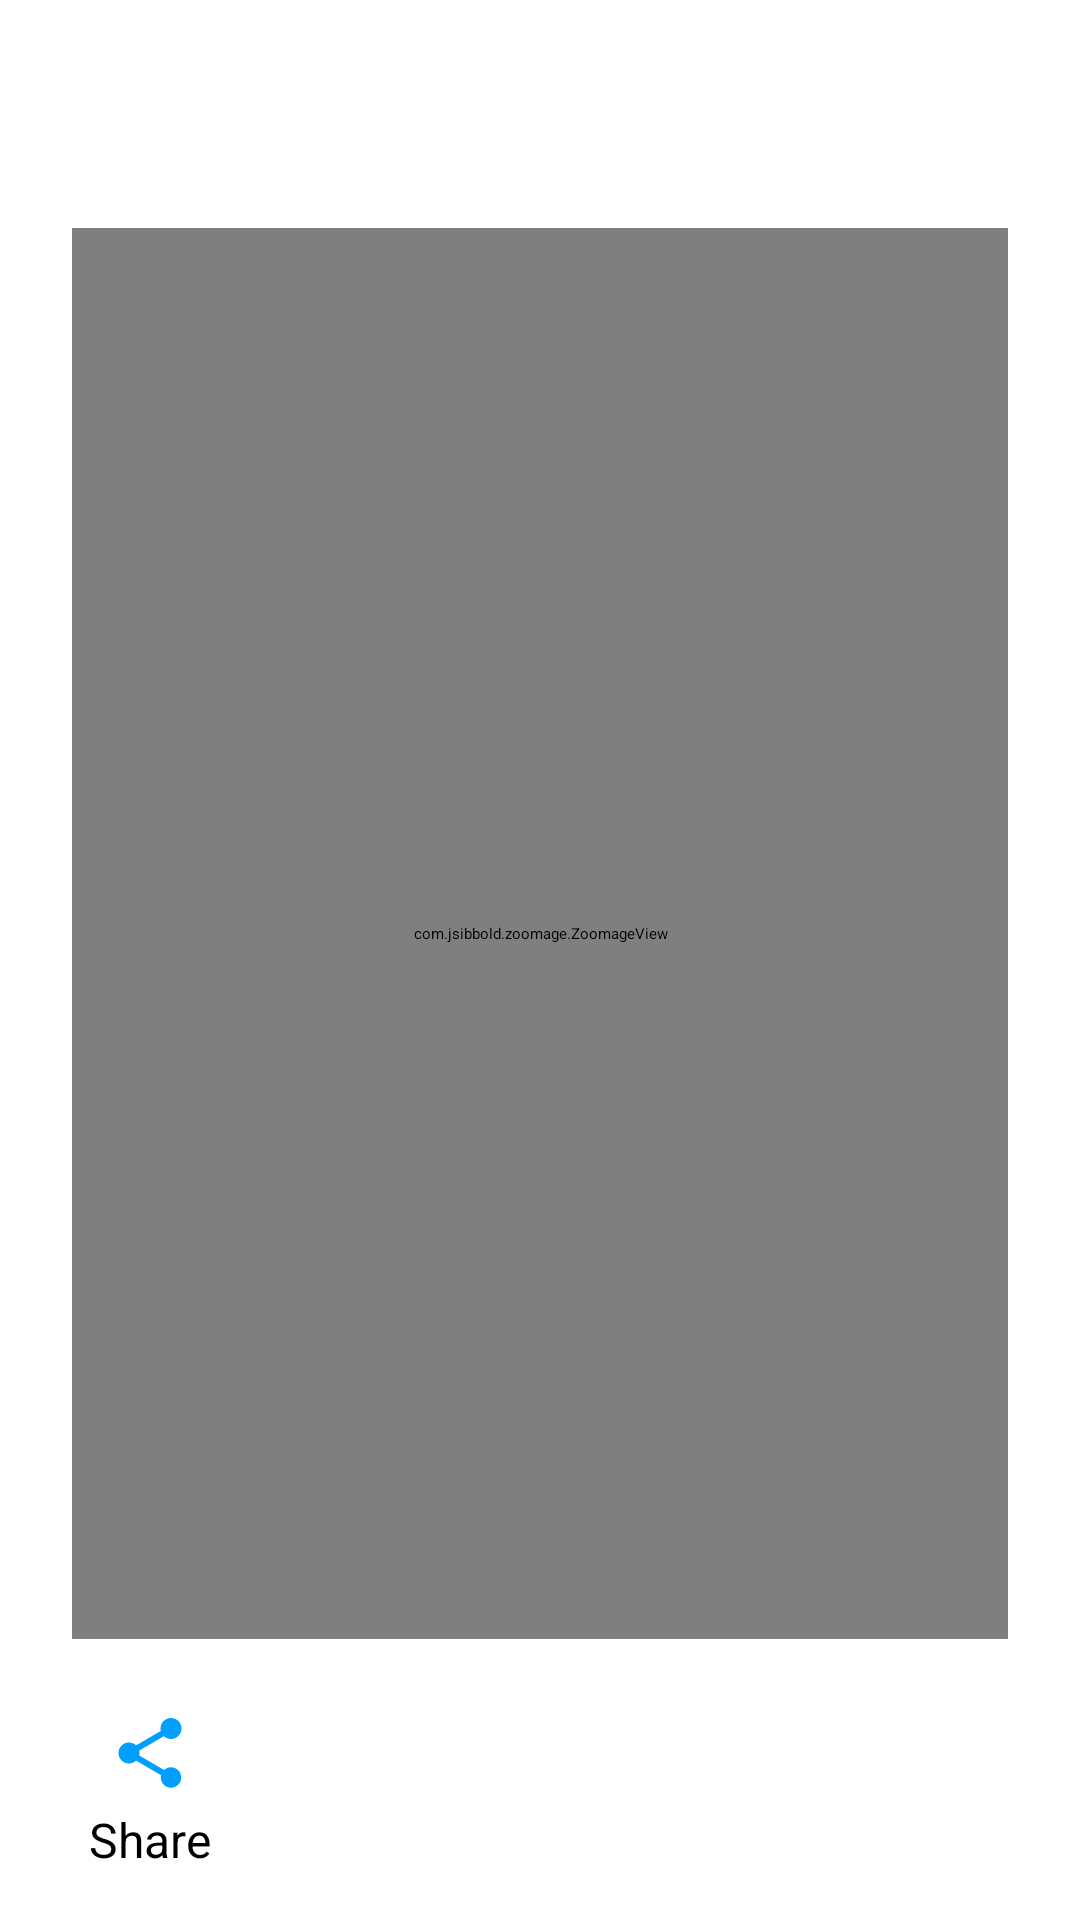

This screen was rendered from an Android layout file. Write that file and the resources it references.
<!-- AndroidManifest.xml: application theme Theme.PicEditor -->
<!-- res/layout/activity_view_picture.xml -->
<?xml version="1.0" encoding="utf-8"?>
<androidx.constraintlayout.widget.ConstraintLayout xmlns:android="http://schemas.android.com/apk/res/android"
    xmlns:app="http://schemas.android.com/apk/res-auto"
    xmlns:tools="http://schemas.android.com/tools"
    android:layout_width="match_parent"
    android:layout_height="match_parent"
    tools:context=".ViewPicture">

    <ImageView
        android:id="@+id/imageView3"
        android:layout_width="28dp"
        android:layout_height="28dp"
        android:layout_marginStart="36dp"
        android:layout_marginBottom="4dp"
        app:layout_constraintBottom_toTopOf="@+id/textView4"
        app:layout_constraintEnd_toStartOf="@+id/imageView2"
        app:layout_constraintHorizontal_bias="0.0"
        app:layout_constraintStart_toStartOf="parent"
        app:srcCompat="@drawable/baseline_share_24" />

    <TextView
        android:id="@+id/textView5"
        android:layout_width="wrap_content"
        android:layout_height="wrap_content"
        android:layout_marginBottom="16dp"
        android:text="Share"
        android:textColor="@color/black"
        android:textSize="16sp"
        app:layout_constraintBottom_toBottomOf="parent"
        app:layout_constraintEnd_toEndOf="@+id/imageView3"
        app:layout_constraintStart_toStartOf="@+id/imageView3" />

    <ImageView
        android:id="@+id/imageView2"
        android:layout_width="28dp"
        android:layout_height="28dp"
        android:layout_marginEnd="48dp"
        android:layout_marginBottom="6dp"
        app:layout_constraintBottom_toTopOf="@+id/textView4"
        app:layout_constraintEnd_toEndOf="parent"
        app:srcCompat="@drawable/outline_info_24" />

    <TextView
        android:id="@+id/textView4"
        android:layout_width="wrap_content"
        android:layout_height="wrap_content"
        android:layout_marginBottom="16dp"
        android:text="Details"
        android:textColor="@color/white"
        android:textSize="16sp"
        app:layout_constraintBottom_toBottomOf="parent"
        app:layout_constraintEnd_toEndOf="@+id/imageView2"
        app:layout_constraintStart_toStartOf="@+id/imageView2" />

    <ImageView
        android:id="@+id/imageView5"
        android:layout_width="28dp"
        android:layout_height="28dp"
        android:layout_marginStart="16dp"
        android:layout_marginTop="24dp"
        app:layout_constraintStart_toStartOf="parent"
        app:layout_constraintTop_toTopOf="parent"
        app:srcCompat="@drawable/baseline_arrow_back_24" />

    <com.jsibbold.zoomage.ZoomageView
        android:id="@+id/image"
        android:layout_width="0dp"
        android:layout_height="0dp"
        android:layout_marginStart="24dp"
        android:layout_marginTop="24dp"
        android:layout_marginEnd="24dp"
        android:layout_marginBottom="24dp"
        app:layout_constraintBottom_toTopOf="@+id/imageView3"
        app:layout_constraintEnd_toEndOf="parent"
        app:layout_constraintStart_toStartOf="parent"
        app:layout_constraintTop_toBottomOf="@+id/imageView5"
        tools:srcCompat="@tools:sample/backgrounds/scenic[2]" />

</androidx.constraintlayout.widget.ConstraintLayout>
<!-- resources referenced by this layout -->
<resources>
  <color name="black">#FF000000</color>
  <color name="white">#FFFFFFFF</color>
  <!-- drawable baseline_share_24 (drawable) -->
  <vector xmlns:android="http://schemas.android.com/apk/res/android" android:height="24dp" android:tint="#019FFD" android:viewportHeight="24" android:viewportWidth="24" android:width="24dp">
        
      <path android:fillColor="@android:color/white" android:pathData="M18,16.08c-0.76,0 -1.44,0.3 -1.96,0.77L8.91,12.7c0.05,-0.23 0.09,-0.46 0.09,-0.7s-0.04,-0.47 -0.09,-0.7l7.05,-4.11c0.54,0.5 1.25,0.81 2.04,0.81 1.66,0 3,-1.34 3,-3s-1.34,-3 -3,-3 -3,1.34 -3,3c0,0.24 0.04,0.47 0.09,0.7L8.04,9.81C7.5,9.31 6.79,9 6,9c-1.66,0 -3,1.34 -3,3s1.34,3 3,3c0.79,0 1.5,-0.31 2.04,-0.81l7.12,4.16c-0.05,0.21 -0.08,0.43 -0.08,0.65 0,1.61 1.31,2.92 2.92,2.92 1.61,0 2.92,-1.31 2.92,-2.92s-1.31,-2.92 -2.92,-2.92z"/>
      
  </vector>
</resources>
